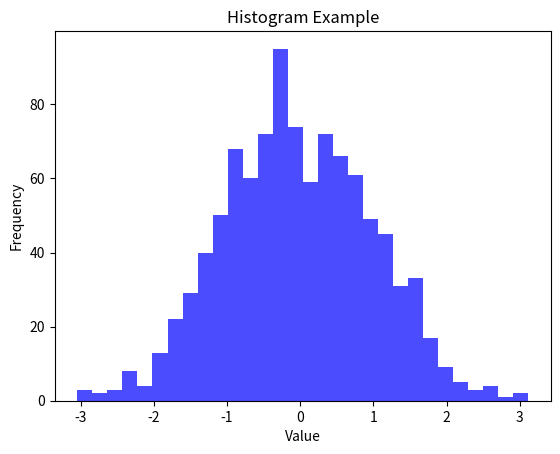

Here is the Python script that generated this plot:
import matplotlib.pyplot as plt
import numpy as np

data = np.random.randn(1000)

plt.hist(data, bins=30, color='blue', alpha=0.7)
plt.xlabel('Value')
plt.ylabel('Frequency')
plt.title('Histogram Example')
plt.show()